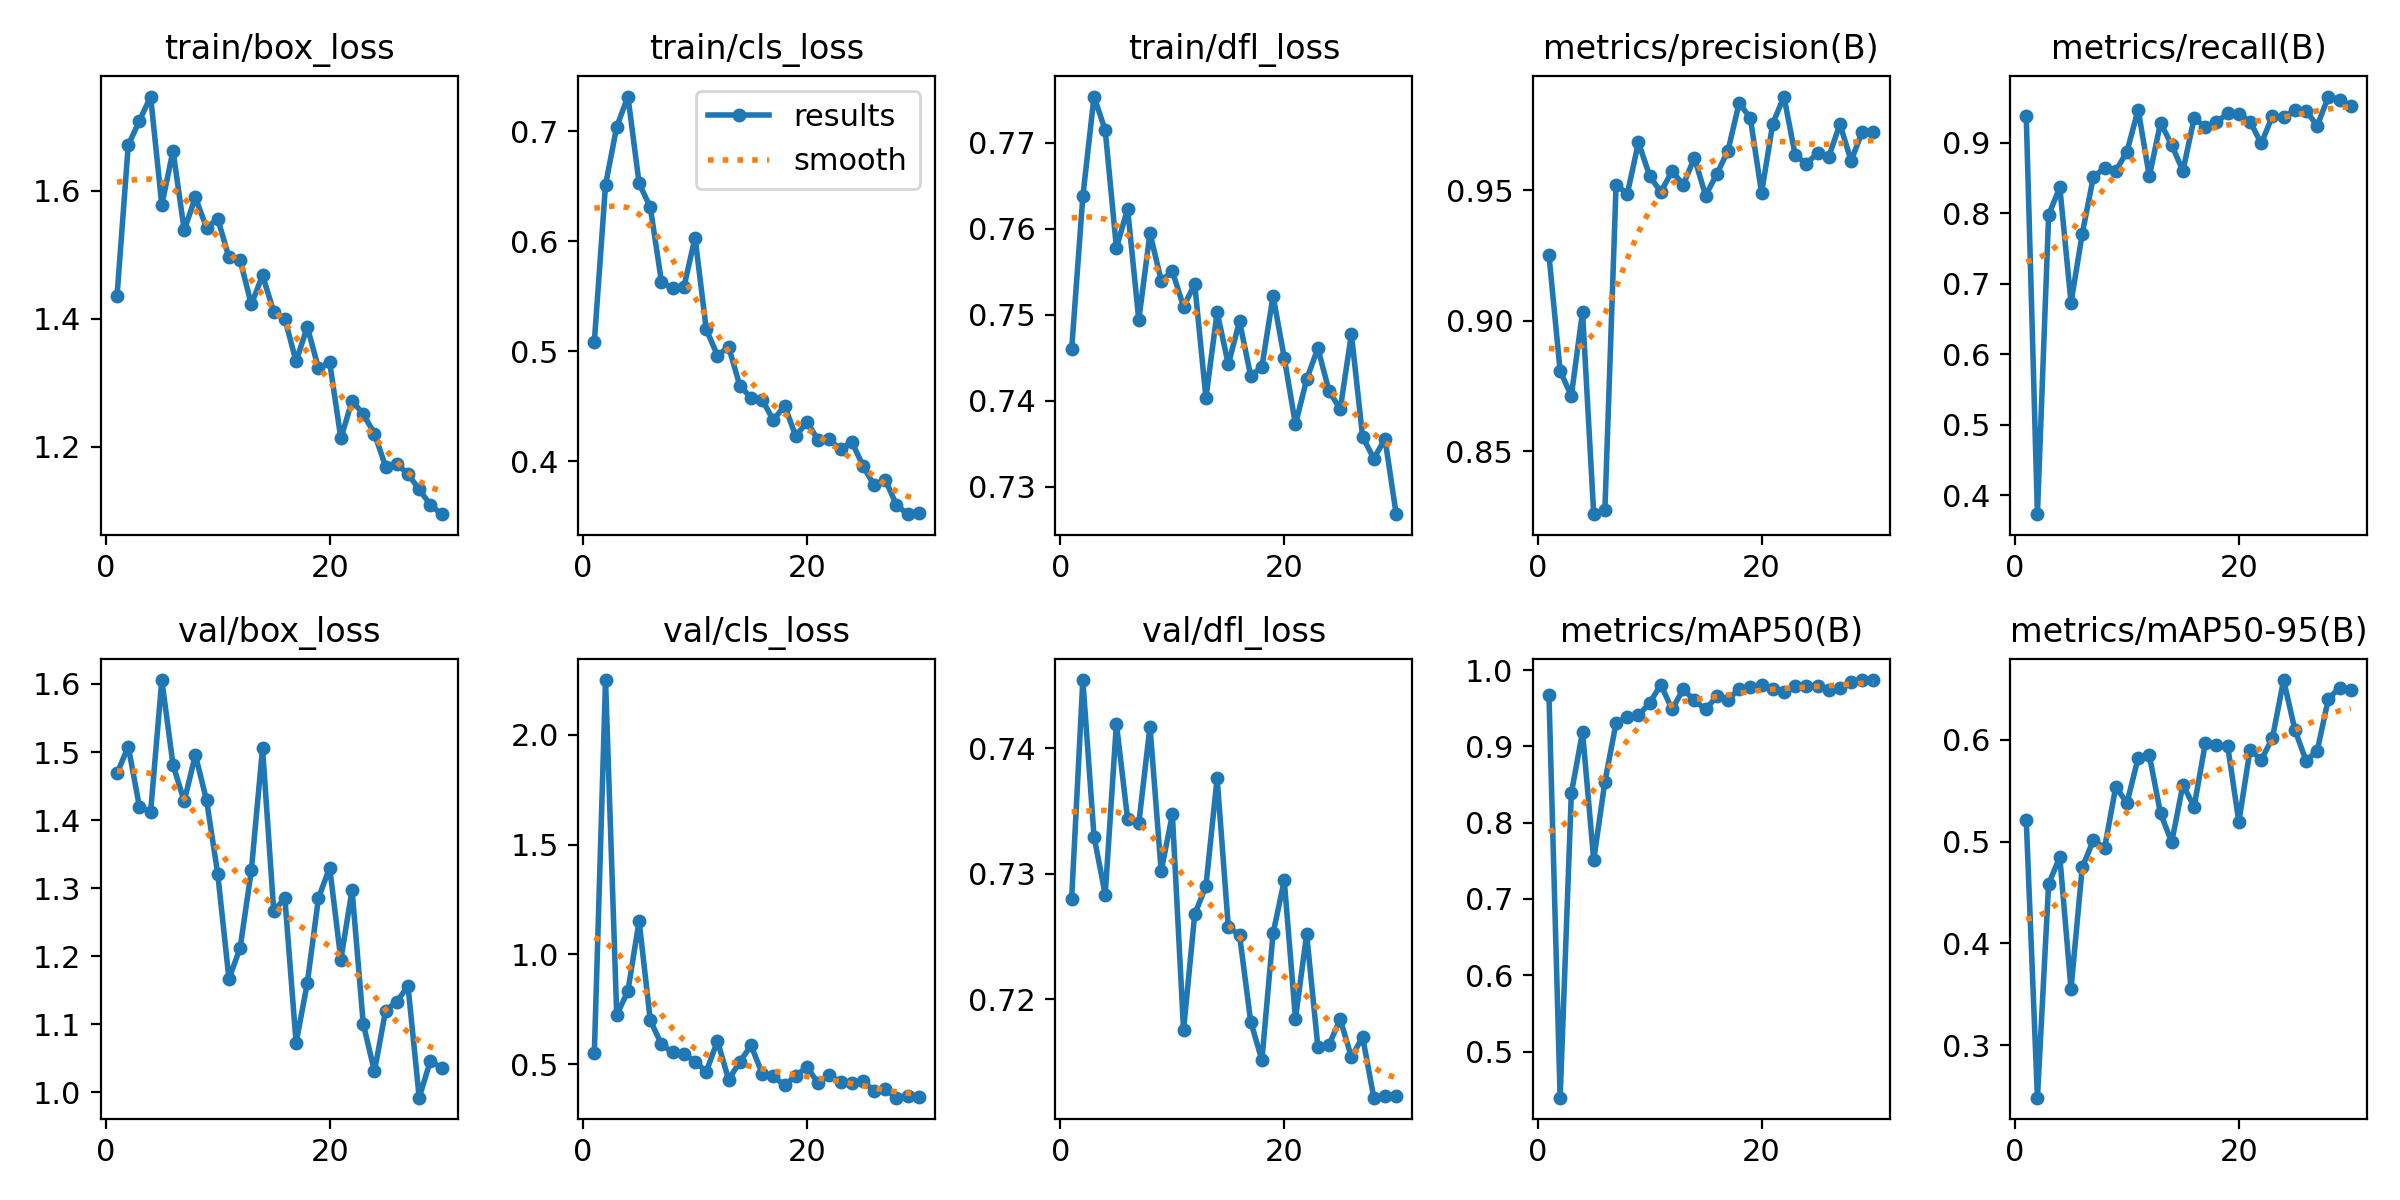

Data behind this chart, as committed beside it:
epoch, train/box_loss, train/cls_loss, train/dfl_loss, metrics/precision(B), metrics/recall(B), metrics/mAP50(B), metrics/mAP50-95(B), val/box_loss, val/cls_loss, val/dfl_loss, lr/pg0, lr/pg1, lr/pg2
1, 1.436, 0.5087, 0.746, 0.9252, 0.9377, 0.9679, 0.5209, 1.469, 0.5515, 0.728, 0.07207, 0.003253, 0.003253
2, 1.671, 0.6512, 0.7637, 0.8807, 0.3735, 0.4396, 0.2484, 1.508, 2.249, 0.7454, 0.04347, 0.006341, 0.006341
3, 1.709, 0.704, 0.7754, 0.8712, 0.7977, 0.8382, 0.4583, 1.42, 0.7241, 0.7329, 0.01466, 0.009211, 0.009211
4, 1.747, 0.7314, 0.7714, 0.9033, 0.8366, 0.919, 0.4848, 1.412, 0.8337, 0.7283, 0.009397, 0.009397, 0.009397
5, 1.577, 0.6526, 0.7578, 0.8258, 0.6732, 0.7512, 0.355, 1.606, 1.152, 0.7419, 0.009053, 0.009053, 0.009053
6, 1.662, 0.6308, 0.7623, 0.8275, 0.7704, 0.8536, 0.4745, 1.482, 0.6995, 0.7343, 0.008709, 0.008709, 0.008709
7, 1.538, 0.5629, 0.7494, 0.9522, 0.8517, 0.9308, 0.5013, 1.427, 0.5906, 0.734, 0.008365, 0.008365, 0.008365
8, 1.589, 0.5571, 0.7595, 0.9486, 0.8638, 0.9387, 0.4937, 1.496, 0.5537, 0.7417, 0.00802, 0.00802, 0.00802
9, 1.542, 0.5584, 0.754, 0.9683, 0.8599, 0.9406, 0.5537, 1.429, 0.5472, 0.7302, 0.007676, 0.007676, 0.007676
10, 1.556, 0.6032, 0.755, 0.9554, 0.8872, 0.957, 0.5378, 1.321, 0.5124, 0.7347, 0.007332, 0.007332, 0.007332
11, 1.496, 0.5199, 0.7509, 0.9493, 0.947, 0.9808, 0.5822, 1.167, 0.4664, 0.7176, 0.006988, 0.006988, 0.006988
12, 1.491, 0.4961, 0.7535, 0.9573, 0.8521, 0.9485, 0.5847, 1.212, 0.6061, 0.7268, 0.006644, 0.006644, 0.006644
13, 1.422, 0.504, 0.7403, 0.9521, 0.928, 0.9748, 0.5277, 1.326, 0.43, 0.729, 0.006299, 0.006299, 0.006299
14, 1.468, 0.4688, 0.7503, 0.9624, 0.8967, 0.9601, 0.4993, 1.506, 0.5109, 0.7376, 0.005955, 0.005955, 0.005955
15, 1.411, 0.4577, 0.7442, 0.9479, 0.8599, 0.9484, 0.5559, 1.267, 0.5858, 0.7257, 0.005611, 0.005611, 0.005611
16, 1.4, 0.4557, 0.7492, 0.9562, 0.9346, 0.9655, 0.5341, 1.285, 0.4577, 0.7251, 0.005267, 0.005267, 0.005267
17, 1.333, 0.4374, 0.7429, 0.9652, 0.9222, 0.9607, 0.5964, 1.072, 0.4454, 0.7182, 0.004922, 0.004922, 0.004922
18, 1.387, 0.4506, 0.7439, 0.9835, 0.9288, 0.9757, 0.5947, 1.161, 0.404, 0.7151, 0.004578, 0.004578, 0.004578
19, 1.323, 0.4228, 0.7522, 0.9775, 0.9416, 0.9775, 0.5938, 1.285, 0.4471, 0.7252, 0.004234, 0.004234, 0.004234
20, 1.332, 0.4356, 0.745, 0.949, 0.9407, 0.9806, 0.5192, 1.33, 0.4882, 0.7295, 0.00389, 0.00389, 0.00389
21, 1.213, 0.4194, 0.7372, 0.9755, 0.9299, 0.9746, 0.5904, 1.195, 0.4133, 0.7185, 0.003546, 0.003546, 0.003546
22, 1.272, 0.4199, 0.7425, 0.9859, 0.8988, 0.971, 0.5801, 1.297, 0.4525, 0.7252, 0.003201, 0.003201, 0.003201
23, 1.251, 0.4108, 0.7461, 0.9635, 0.9377, 0.9796, 0.6018, 1.101, 0.4172, 0.7162, 0.002857, 0.002857, 0.002857
24, 1.221, 0.4178, 0.7411, 0.9601, 0.936, 0.9786, 0.6587, 1.031, 0.4129, 0.7164, 0.002513, 0.002513, 0.002513
25, 1.169, 0.396, 0.739, 0.9643, 0.9459, 0.9794, 0.6101, 1.12, 0.4237, 0.7184, 0.002169, 0.002169, 0.002169
26, 1.174, 0.3782, 0.7477, 0.9627, 0.9455, 0.9739, 0.5794, 1.133, 0.379, 0.7154, 0.001824, 0.001824, 0.001824
27, 1.157, 0.3833, 0.7358, 0.9754, 0.9238, 0.9771, 0.589, 1.156, 0.3853, 0.717, 0.00148, 0.00148, 0.00148
28, 1.134, 0.3601, 0.7332, 0.9613, 0.9653, 0.9841, 0.6404, 0.992, 0.3479, 0.7122, 0.001136, 0.001136, 0.001136
29, 1.109, 0.352, 0.7356, 0.9724, 0.9609, 0.9868, 0.6512, 1.046, 0.3569, 0.7123, 0.0007917, 0.0007917, 0.0007917
30, 1.095, 0.3528, 0.7268, 0.9722, 0.9512, 0.9869, 0.6492, 1.035, 0.349, 0.7123, 0.0004475, 0.0004475, 0.0004475
